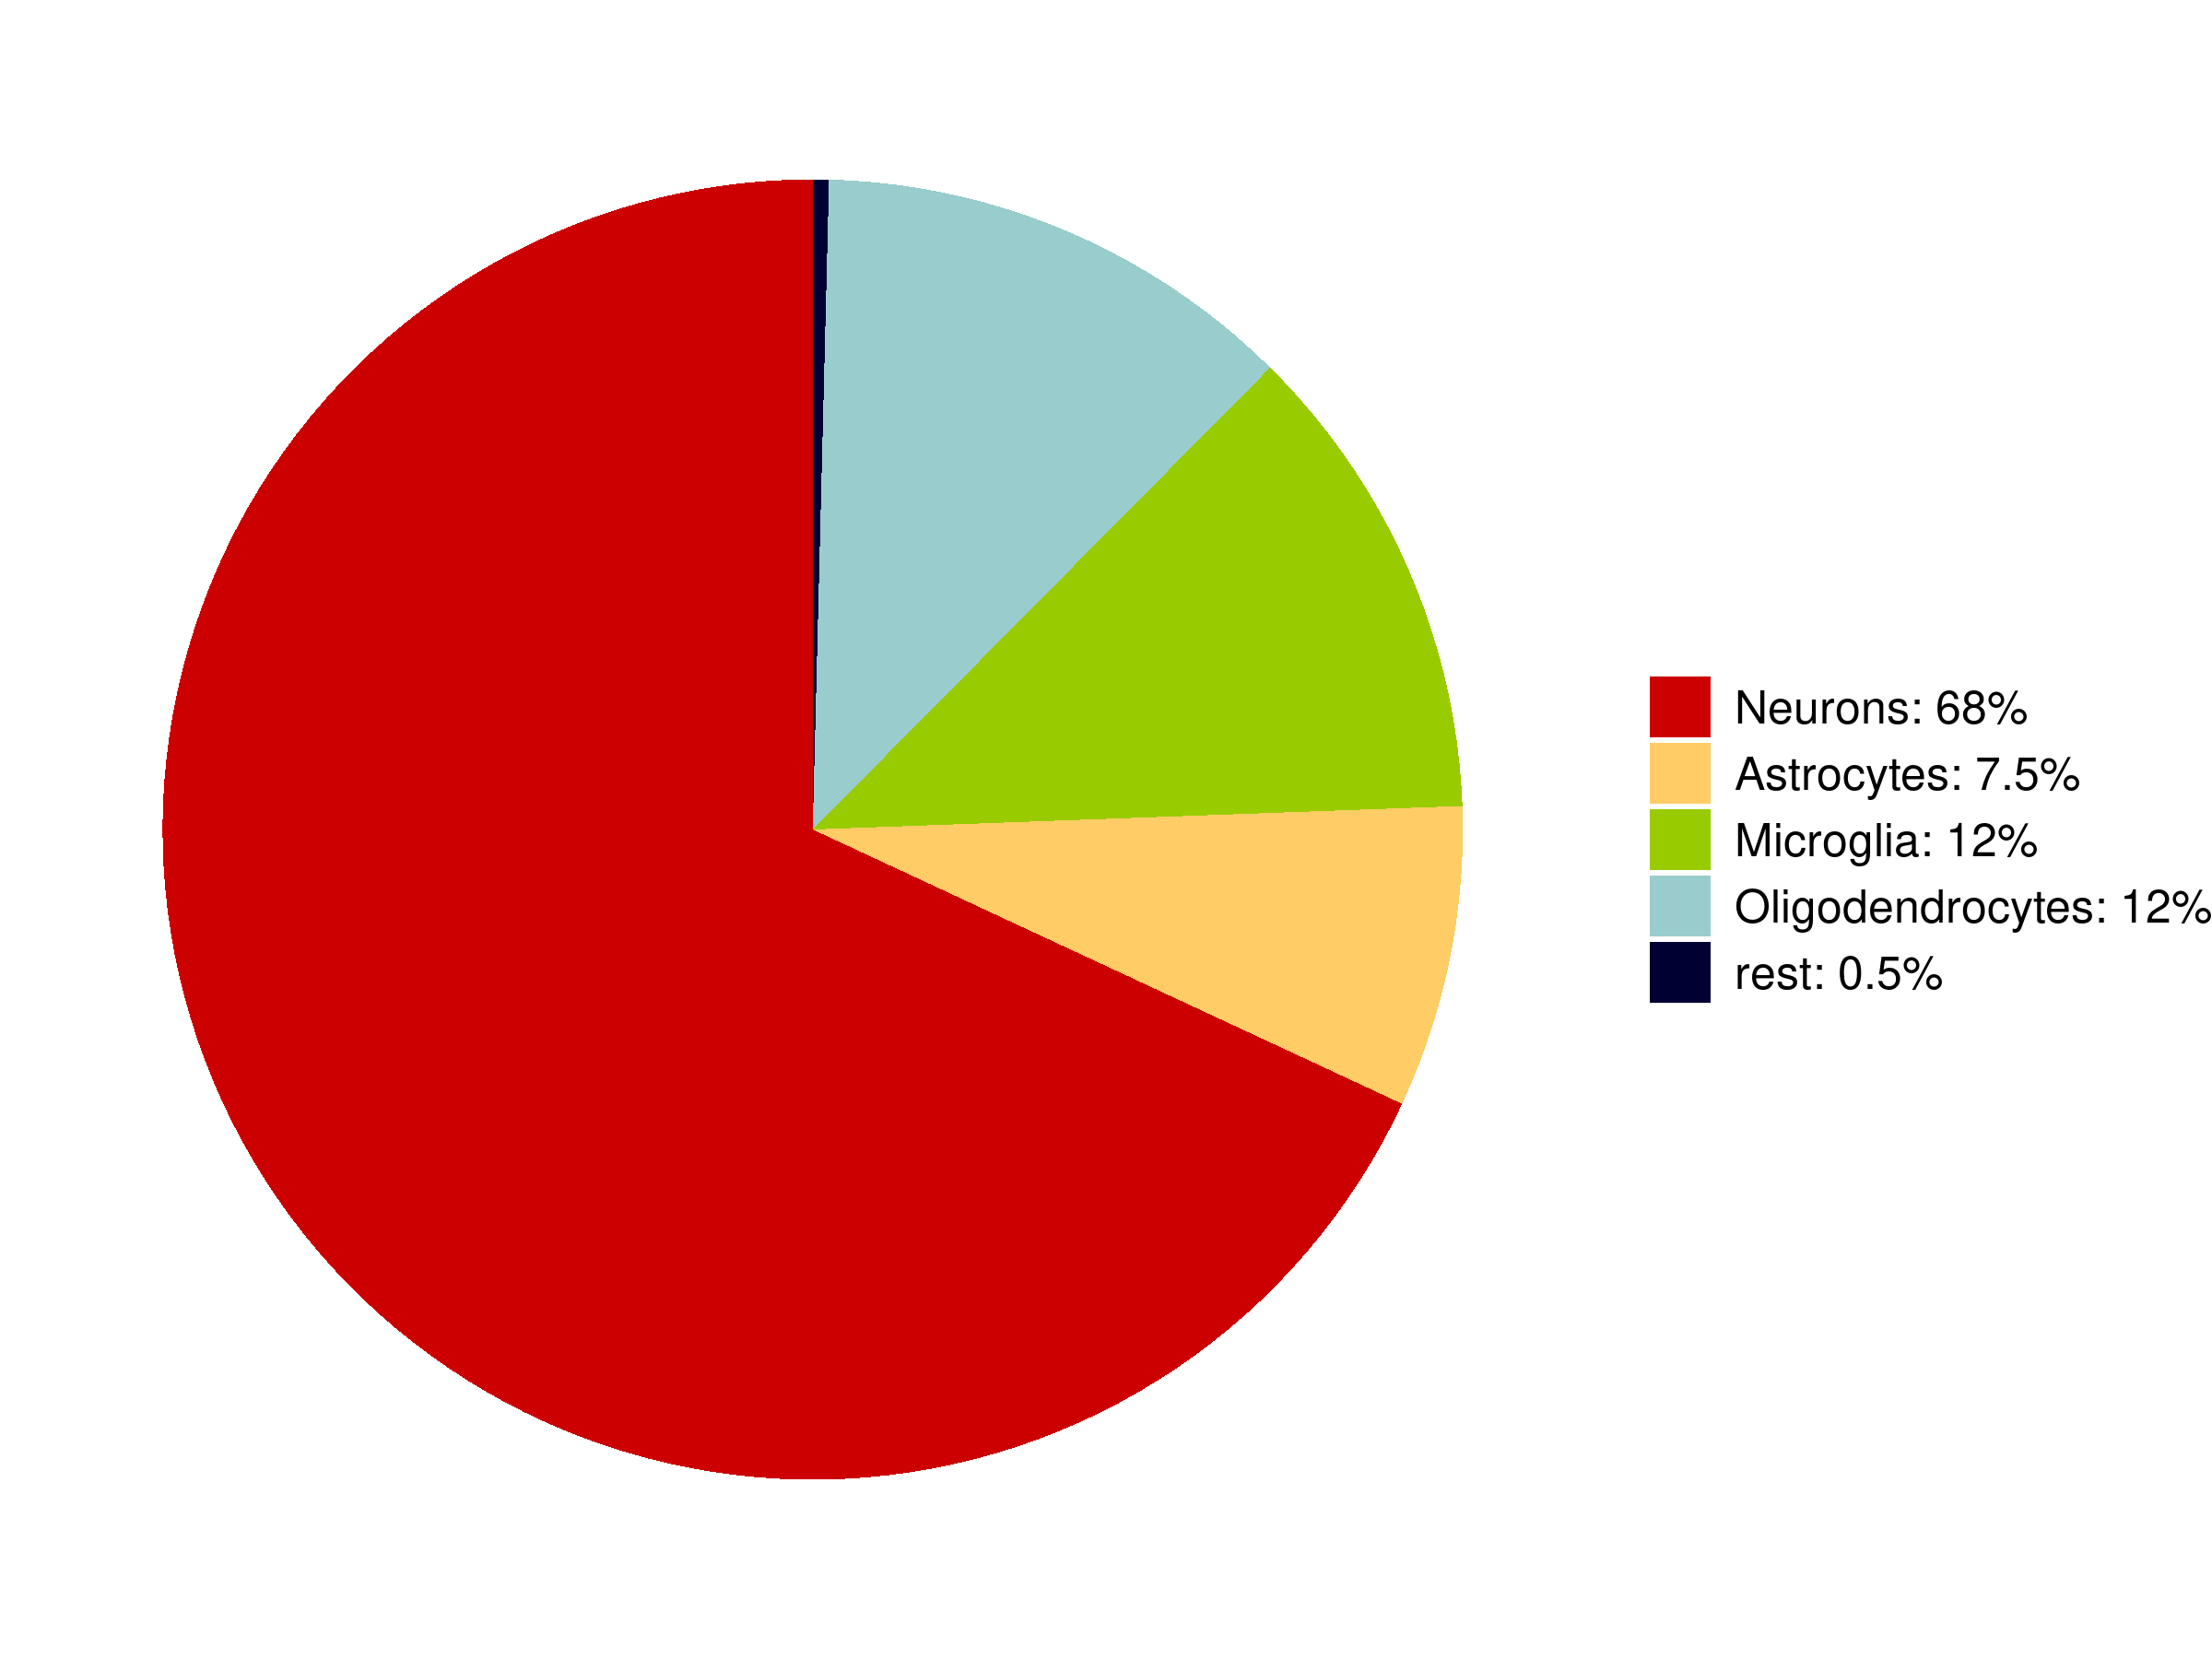

Write the R code that produced this figure.
#! /bin/env RScript
# written by SJK at 2. May. 2020

# blue brain projet pie chart
# Neuron: 68 % (red or orange)
# Microglia 12 %
# Astrocytes 7.5%
# Oligodendrocytes 12 %
# rest 0.5 %

#.libPaths(c("/home/skim/R/usr_lib", .libPaths()))


.libPaths(c(
            "/data/rajewsky/home/skim/R/usr_lib_Seurat", .libPaths()))


.libPaths(c("/data/rajewsky/home/skim/R/usr_lib_v4", 
            "/data/rajewsky/home/skim/R/usr_lib",
            "/data/rajewsky/home/skim/R/usr_lib_Seurat", .libPaths()))


library(Seurat)
library(ggplot2)
library(dplyr)
library(tidyverse)
source("/data/rajewsky/home/skim/Microglia_Heppner/Codes/DroNc_AD/src/report.sessionInfo.R")



plot.data <- data.frame(cell_type = c("Neurons", "Astrocytes", "Microglia", "Oligodendrocytes", "rest"),
                        percent = c(68, 7.5, 11.99, 12.01, 0.4))

g1 <- ggplot(plot.data, aes(x = 2, y= percent, fill = factor(percent, levels = c(68, 7.5, 11.99, 12.01, 0.4)))) +
  geom_bar(width = 1, stat = "identity") +
  coord_polar(theta = "y", start=0) +
  theme_void() + theme(legend.text = element_text(size = 12), legend.title = element_blank()) +
  scale_fill_manual(values=c("#CC0000", "#FFCC66", "#99CC00", "#99CCCC","#000033"),
                    labels = c("Neurons: 68%", "Astrocytes: 7.5%", "Microglia: 12%",
                               "Oligodendrocytes: 12%", "rest: 0.5%"))



ggsave(filename = "/data/rajewsky/home/skim/Microglia_Heppner/201912_10X_9sets/Paper_Fig/Fig1_blue_brain_Cell_Percentage_piechart.png", 
       plot = g1, 
  scale = 1, width = 8, height = 6, units = "in", device = "png",
  dpi = 300)


##################
# sessionInfo save
##################
doc = report.sessionInfo()
write.table(doc, "/data/rajewsky/home/skim/Microglia_Heppner/201912_10X_9sets/Paper_Fig/Fig1_blue_brain_Cell_Percentage_piechart_session_info.txt")


